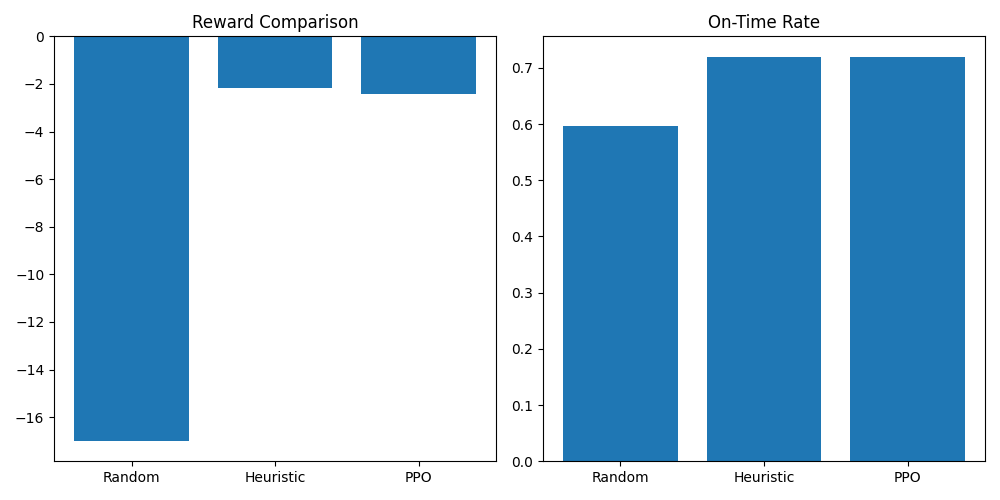

The table this chart was drawn from, first rows:
model, avg_reward, avg_cost, avg_on_time_rate, avg_disruption_score
Random, -17, 0.6051, 0.596, 0.5151
Heuristic, -2.173, 0.6307, 0.72, 0.4068
PPO, -2.408, 0.6629, 0.72, 0.3731
